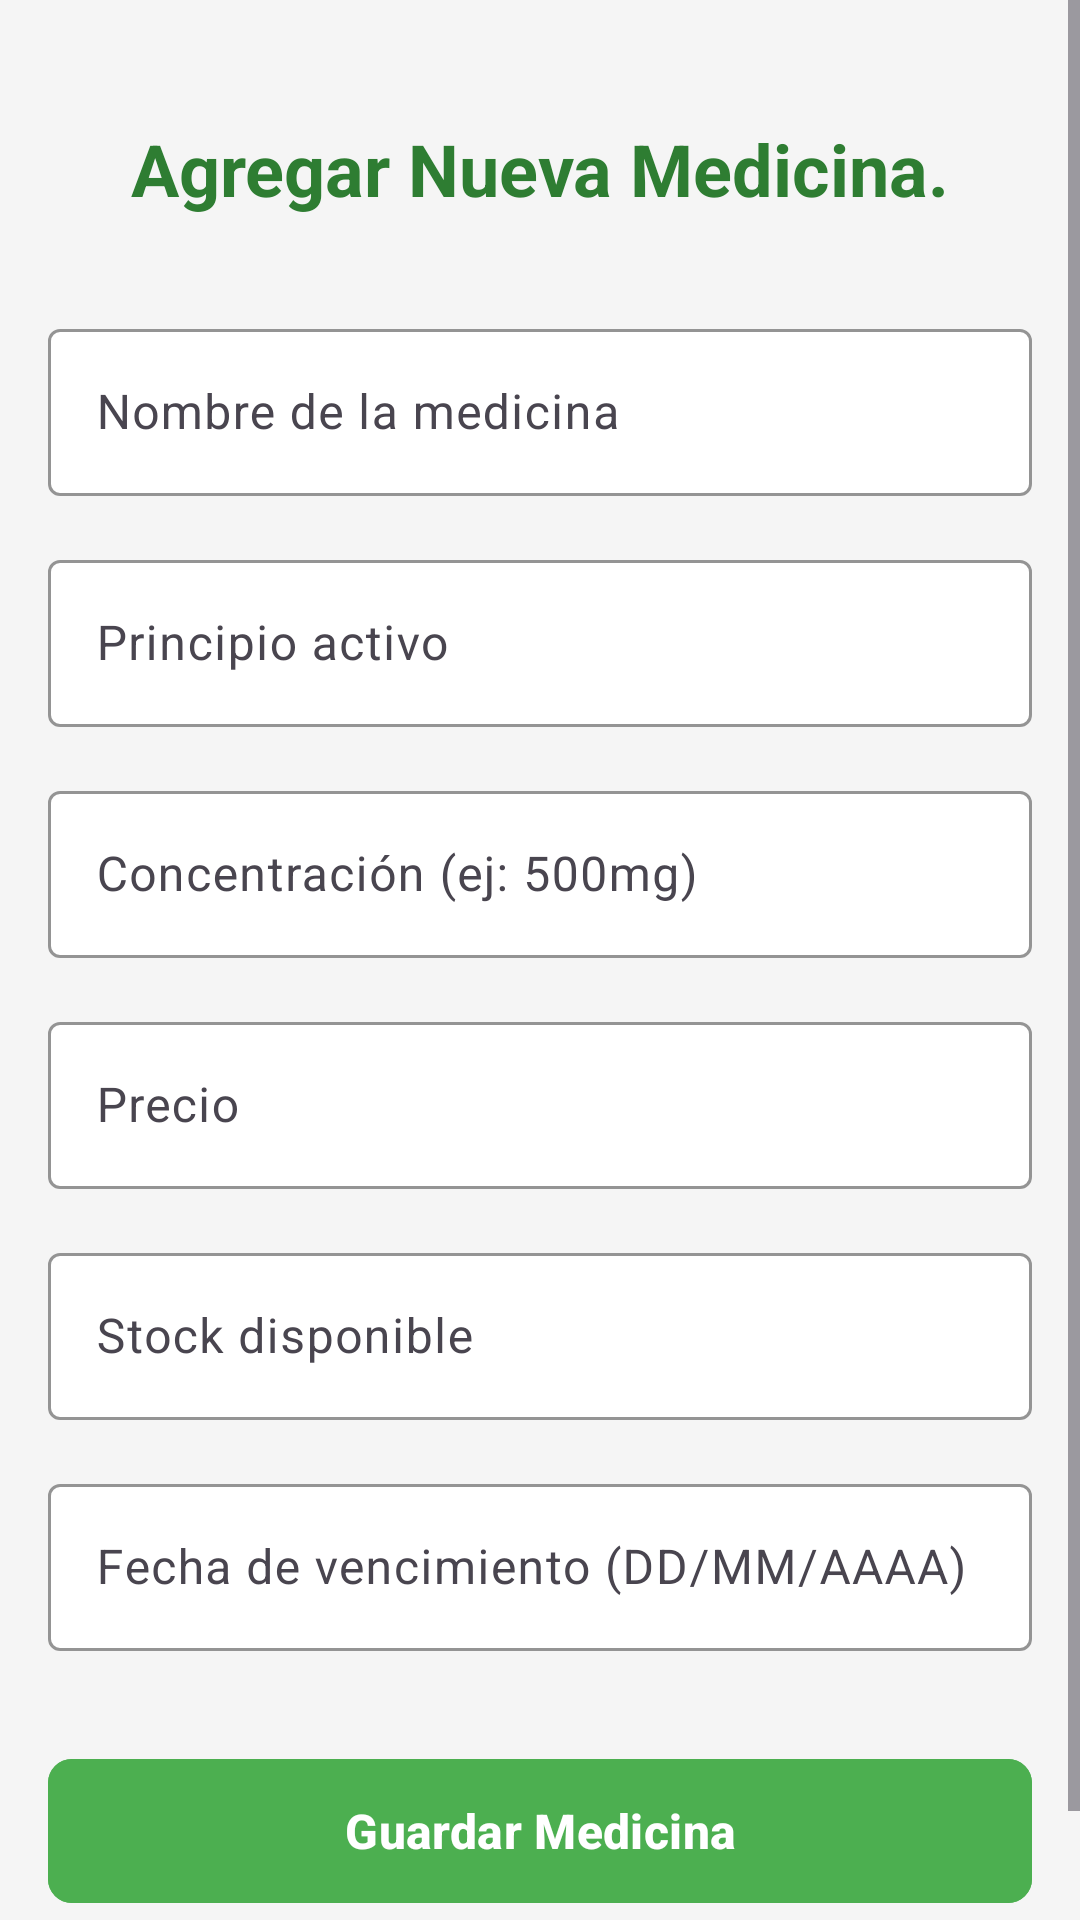

Layout XML and referenced resources for this Android screen:
<!-- AndroidManifest.xml: application theme Theme.Proyecto1P -->
<!-- res/layout/activity_add_medicinas.xml -->
<?xml version="1.0" encoding="utf-8"?>
<ScrollView xmlns:android="http://schemas.android.com/apk/res/android"
    xmlns:app="http://schemas.android.com/apk/res-auto"
    xmlns:tools="http://schemas.android.com/tools"
    android:layout_width="match_parent"
    android:layout_height="match_parent"
    android:background="#F5F5F5">

    <androidx.constraintlayout.widget.ConstraintLayout
        android:id="@+id/main"
        android:layout_width="match_parent"
        android:layout_height="wrap_content"
        android:padding="16dp"
        tools:context=".Medicinas.addMedicinasActivity">

        
        <TextView
            android:id="@+id/headerTitle"
            android:layout_width="wrap_content"
            android:layout_height="wrap_content"
            android:layout_marginTop="24dp"
            android:text="Agregar Nueva Medicina."
            android:textColor="#2E7D32"
            android:textSize="24sp"
            android:textStyle="bold"
            app:layout_constraintEnd_toEndOf="parent"
            app:layout_constraintStart_toStartOf="parent"
            app:layout_constraintTop_toTopOf="parent" />

        
        <com.google.android.material.textfield.TextInputLayout
            android:id="@+id/nombreLayout"
            android:layout_width="0dp"
            android:layout_height="wrap_content"
            android:layout_marginTop="32dp"
            android:hint="Nombre de la medicina"
            app:boxBackgroundColor="@android:color/white"
            app:boxStrokeColor="#4CAF50"
            app:hintTextColor="#4CAF50"
            app:layout_constraintEnd_toEndOf="parent"
            app:layout_constraintStart_toStartOf="parent"
            app:layout_constraintTop_toBottomOf="@+id/headerTitle">

            <com.google.android.material.textfield.TextInputEditText
                android:id="@+id/nombre"
                android:layout_width="match_parent"
                android:layout_height="wrap_content"
                android:inputType="textPersonName"
                android:textColor="#333333" />

        </com.google.android.material.textfield.TextInputLayout>

        
        <com.google.android.material.textfield.TextInputLayout
            android:id="@+id/principioActivoLayout"
            android:layout_width="0dp"
            android:layout_height="wrap_content"
            android:layout_marginTop="16dp"
            android:hint="Principio activo"
            app:boxBackgroundColor="@android:color/white"
            app:boxStrokeColor="#4CAF50"
            app:hintTextColor="#4CAF50"
            app:layout_constraintEnd_toEndOf="parent"
            app:layout_constraintStart_toStartOf="parent"
            app:layout_constraintTop_toBottomOf="@+id/nombreLayout">

            <com.google.android.material.textfield.TextInputEditText
                android:id="@+id/principioActivo"
                android:layout_width="match_parent"
                android:layout_height="wrap_content"
                android:inputType="text"
                android:textColor="#333333" />

        </com.google.android.material.textfield.TextInputLayout>

        
        <com.google.android.material.textfield.TextInputLayout
            android:id="@+id/concentracionLayout"
            android:layout_width="0dp"
            android:layout_height="wrap_content"
            android:layout_marginTop="16dp"
            android:hint="Concentración (ej: 500mg)"
            app:boxBackgroundColor="@android:color/white"
            app:boxStrokeColor="#4CAF50"
            app:hintTextColor="#4CAF50"
            app:layout_constraintEnd_toEndOf="parent"
            app:layout_constraintStart_toStartOf="parent"
            app:layout_constraintTop_toBottomOf="@+id/principioActivoLayout">

            <com.google.android.material.textfield.TextInputEditText
                android:id="@+id/concentracion"
                android:layout_width="match_parent"
                android:layout_height="wrap_content"
                android:inputType="text"
                android:textColor="#333333" />

        </com.google.android.material.textfield.TextInputLayout>

        
        <com.google.android.material.textfield.TextInputLayout
            android:id="@+id/precioLayout"
            android:layout_width="0dp"
            android:layout_height="wrap_content"
            android:layout_marginTop="16dp"
            android:hint="Precio"
            app:boxBackgroundColor="@android:color/white"
            app:boxStrokeColor="#4CAF50"
            app:hintTextColor="#4CAF50"
            app:layout_constraintEnd_toEndOf="parent"
            app:layout_constraintStart_toStartOf="parent"
            app:layout_constraintTop_toBottomOf="@+id/concentracionLayout"
            app:prefixText="$">

            <com.google.android.material.textfield.TextInputEditText
                android:id="@+id/precio"
                android:layout_width="match_parent"
                android:layout_height="wrap_content"
                android:inputType="numberDecimal"
                android:textColor="#333333" />

        </com.google.android.material.textfield.TextInputLayout>

        
        <com.google.android.material.textfield.TextInputLayout
            android:id="@+id/stockLayout"
            android:layout_width="0dp"
            android:layout_height="wrap_content"
            android:layout_marginTop="16dp"
            android:hint="Stock disponible"
            app:boxBackgroundColor="@android:color/white"
            app:boxStrokeColor="#4CAF50"
            app:hintTextColor="#4CAF50"
            app:layout_constraintEnd_toEndOf="parent"
            app:layout_constraintStart_toStartOf="parent"
            app:layout_constraintTop_toBottomOf="@+id/precioLayout">

            <com.google.android.material.textfield.TextInputEditText
                android:id="@+id/stock"
                android:layout_width="match_parent"
                android:layout_height="wrap_content"
                android:inputType="number"
                android:textColor="#333333" />

        </com.google.android.material.textfield.TextInputLayout>

        
        <com.google.android.material.textfield.TextInputLayout
            android:id="@+id/fechaVencimientoLayout"
            android:layout_width="0dp"
            android:layout_height="wrap_content"
            android:layout_marginTop="16dp"
            android:hint="Fecha de vencimiento (DD/MM/AAAA)"
            app:boxBackgroundColor="@android:color/white"
            app:boxStrokeColor="#4CAF50"
            app:hintTextColor="#4CAF50"
            app:layout_constraintEnd_toEndOf="parent"
            app:layout_constraintStart_toStartOf="parent"
            app:layout_constraintTop_toBottomOf="@+id/stockLayout">

            <com.google.android.material.textfield.TextInputEditText
                android:id="@+id/fechaVencimiento"
                android:layout_width="match_parent"
                android:layout_height="wrap_content"
                android:inputType="number"
                android:textColor="#333333" />

        </com.google.android.material.textfield.TextInputLayout>

        
        <com.google.android.material.button.MaterialButton
            android:id="@+id/btnGuardar"
            android:layout_width="0dp"
            android:layout_height="56dp"
            android:layout_marginTop="32dp"
            android:layout_marginBottom="24dp"
            android:backgroundTint="#4CAF50"
            android:text="Guardar Medicina"
            android:textColor="@android:color/white"
            android:textSize="16sp"
            android:textStyle="bold"
            app:cornerRadius="8dp"
            app:layout_constraintBottom_toBottomOf="parent"
            app:layout_constraintEnd_toEndOf="parent"
            app:layout_constraintStart_toStartOf="parent"
            app:layout_constraintTop_toBottomOf="@+id/fechaVencimientoLayout" />

    </androidx.constraintlayout.widget.ConstraintLayout>
</ScrollView>
<!-- resources referenced by this layout -->
<resources>
  <style name="Theme.Proyecto1P" parent="Base.Theme.Proyecto1P" />
  <style name="Base.Theme.Proyecto1P" parent="Theme.Material3.DayNight.NoActionBar">
          
          
      </style>
</resources>
